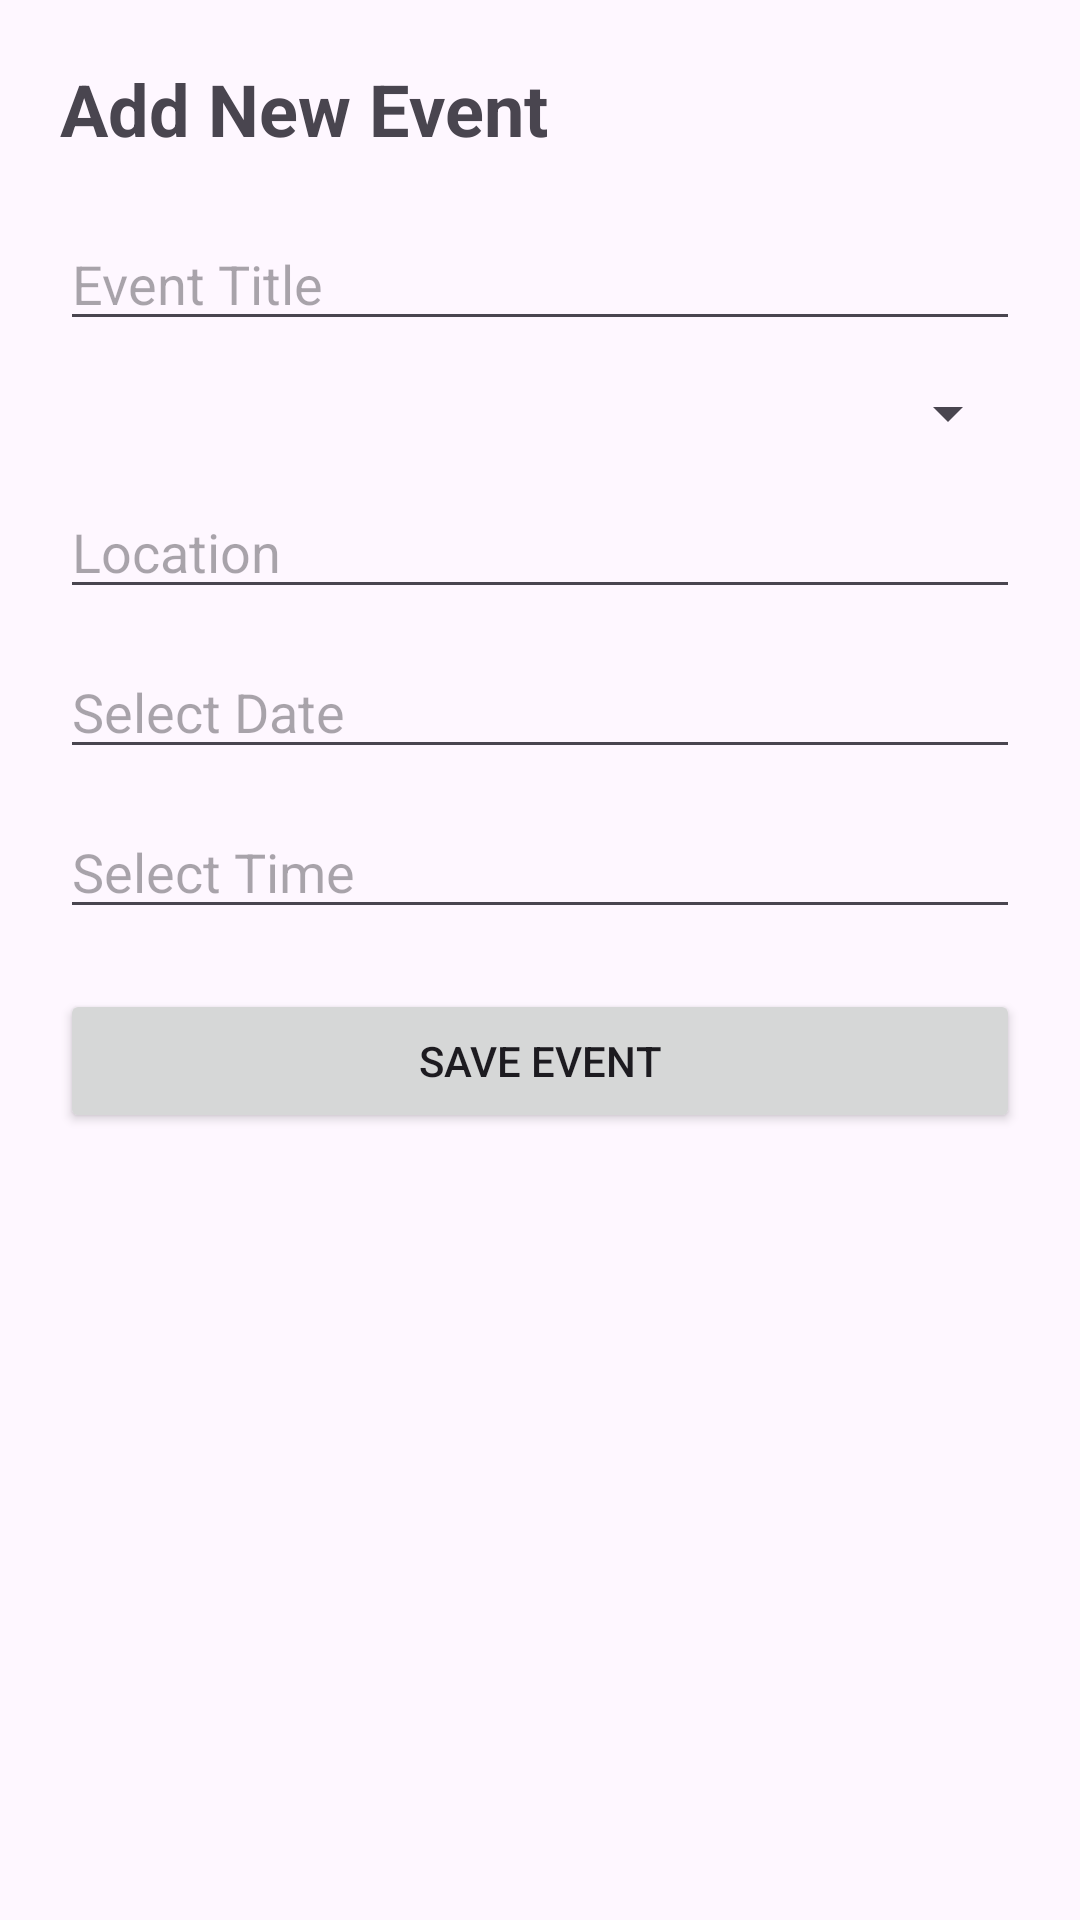

This screen was rendered from an Android layout file. Write that file and the resources it references.
<!-- AndroidManifest.xml: application theme Theme.ProjectEventPlanner -->
<!-- res/layout/fragment_add_event.xml -->
<?xml version="1.0" encoding="utf-8"?>

<ScrollView xmlns:android="http://schemas.android.com/apk/res/android"
    xmlns:app="http://schemas.android.com/apk/res-auto"
    android:layout_width="match_parent"
    android:layout_height="match_parent">

    <LinearLayout
        android:layout_width="match_parent"
        android:layout_height="wrap_content"
        android:orientation="vertical"
        android:padding="20dp">

        <TextView
            android:layout_width="wrap_content"
            android:layout_height="wrap_content"
            android:text="Add New Event"
            android:textSize="24sp"
            android:textStyle="bold"
            android:layout_marginBottom="20dp" />

        <EditText
            android:id="@+id/etTitle"
            android:layout_width="match_parent"
            android:layout_height="wrap_content"
            android:hint="Event Title"
            android:inputType="text"
            android:layout_marginBottom="12dp" />

        <Spinner
            android:id="@+id/spinnerCategory"
            android:layout_width="match_parent"
            android:layout_height="wrap_content"
            android:layout_marginBottom="12dp" />

        <EditText
            android:id="@+id/etLocation"
            android:layout_width="match_parent"
            android:layout_height="wrap_content"
            android:hint="Location"
            android:inputType="text"
            android:layout_marginBottom="12dp" />

        <EditText
            android:id="@+id/etDate"
            android:layout_width="match_parent"
            android:layout_height="wrap_content"
            android:hint="Select Date"
            android:focusable="false"
            android:clickable="true"
            android:layout_marginBottom="12dp" />

        <EditText
            android:id="@+id/etTime"
            android:layout_width="match_parent"
            android:layout_height="wrap_content"
            android:hint="Select Time"
            android:focusable="false"
            android:clickable="true"
            android:layout_marginBottom="20dp" />

        <Button
            android:id="@+id/btnSaveEvent"
            android:layout_width="match_parent"
            android:layout_height="wrap_content"
            android:text="Save Event" />

    </LinearLayout>

</ScrollView>
<!-- resources referenced by this layout -->
<resources>
  <style name="Theme.ProjectEventPlanner" parent="Base.Theme.ProjectEventPlanner" />
  <style name="Base.Theme.ProjectEventPlanner" parent="Theme.Material3.DayNight.NoActionBar">
          
          
      </style>
</resources>
